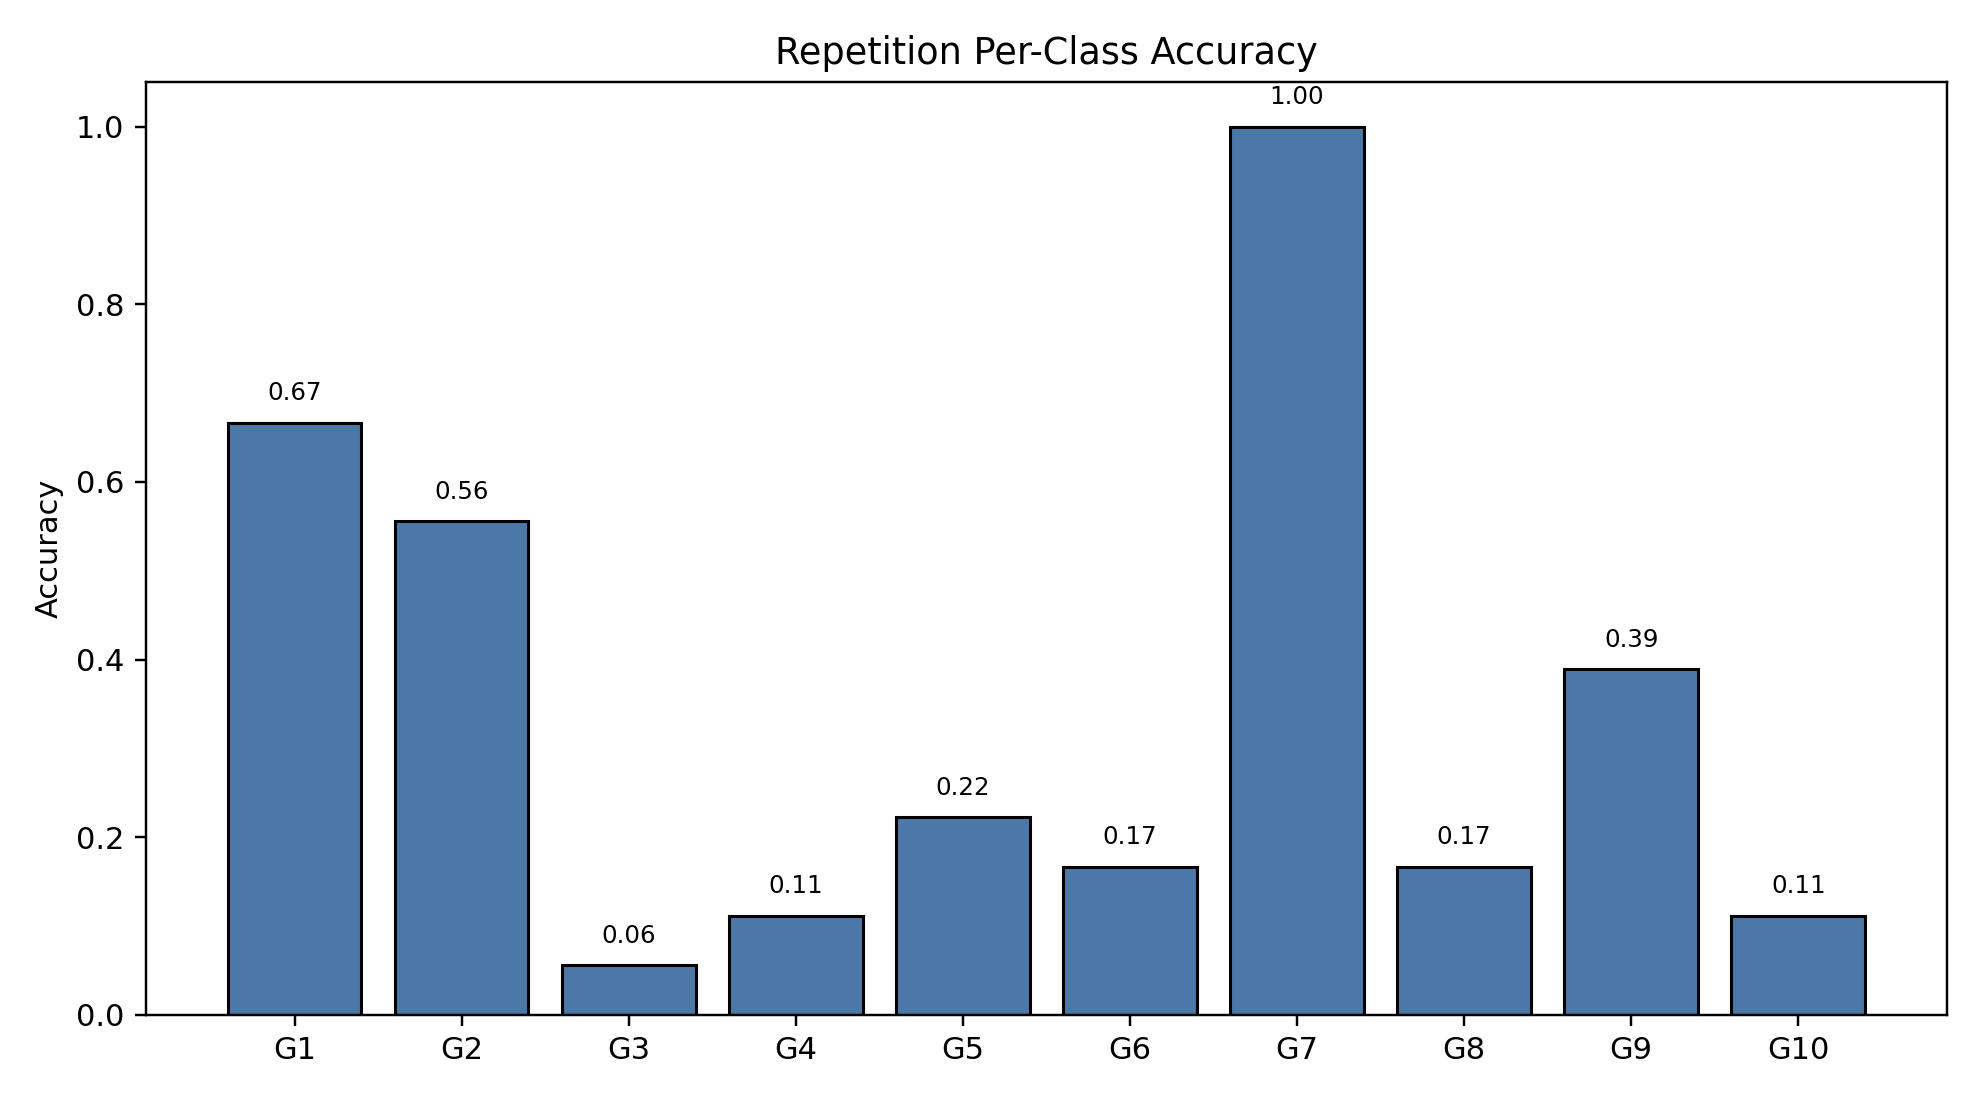

The file beside this chart, header and first rows:
class_index, gesture_id, support, correct, accuracy
0, 1, 18, 12, 0.6667
1, 2, 18, 10, 0.5556
2, 3, 18, 1, 0.05556
3, 4, 18, 2, 0.1111
4, 5, 18, 4, 0.2222
5, 6, 18, 3, 0.1667
6, 7, 18, 18, 1.0
7, 8, 18, 3, 0.1667
8, 9, 18, 7, 0.3889
9, 10, 18, 2, 0.1111
